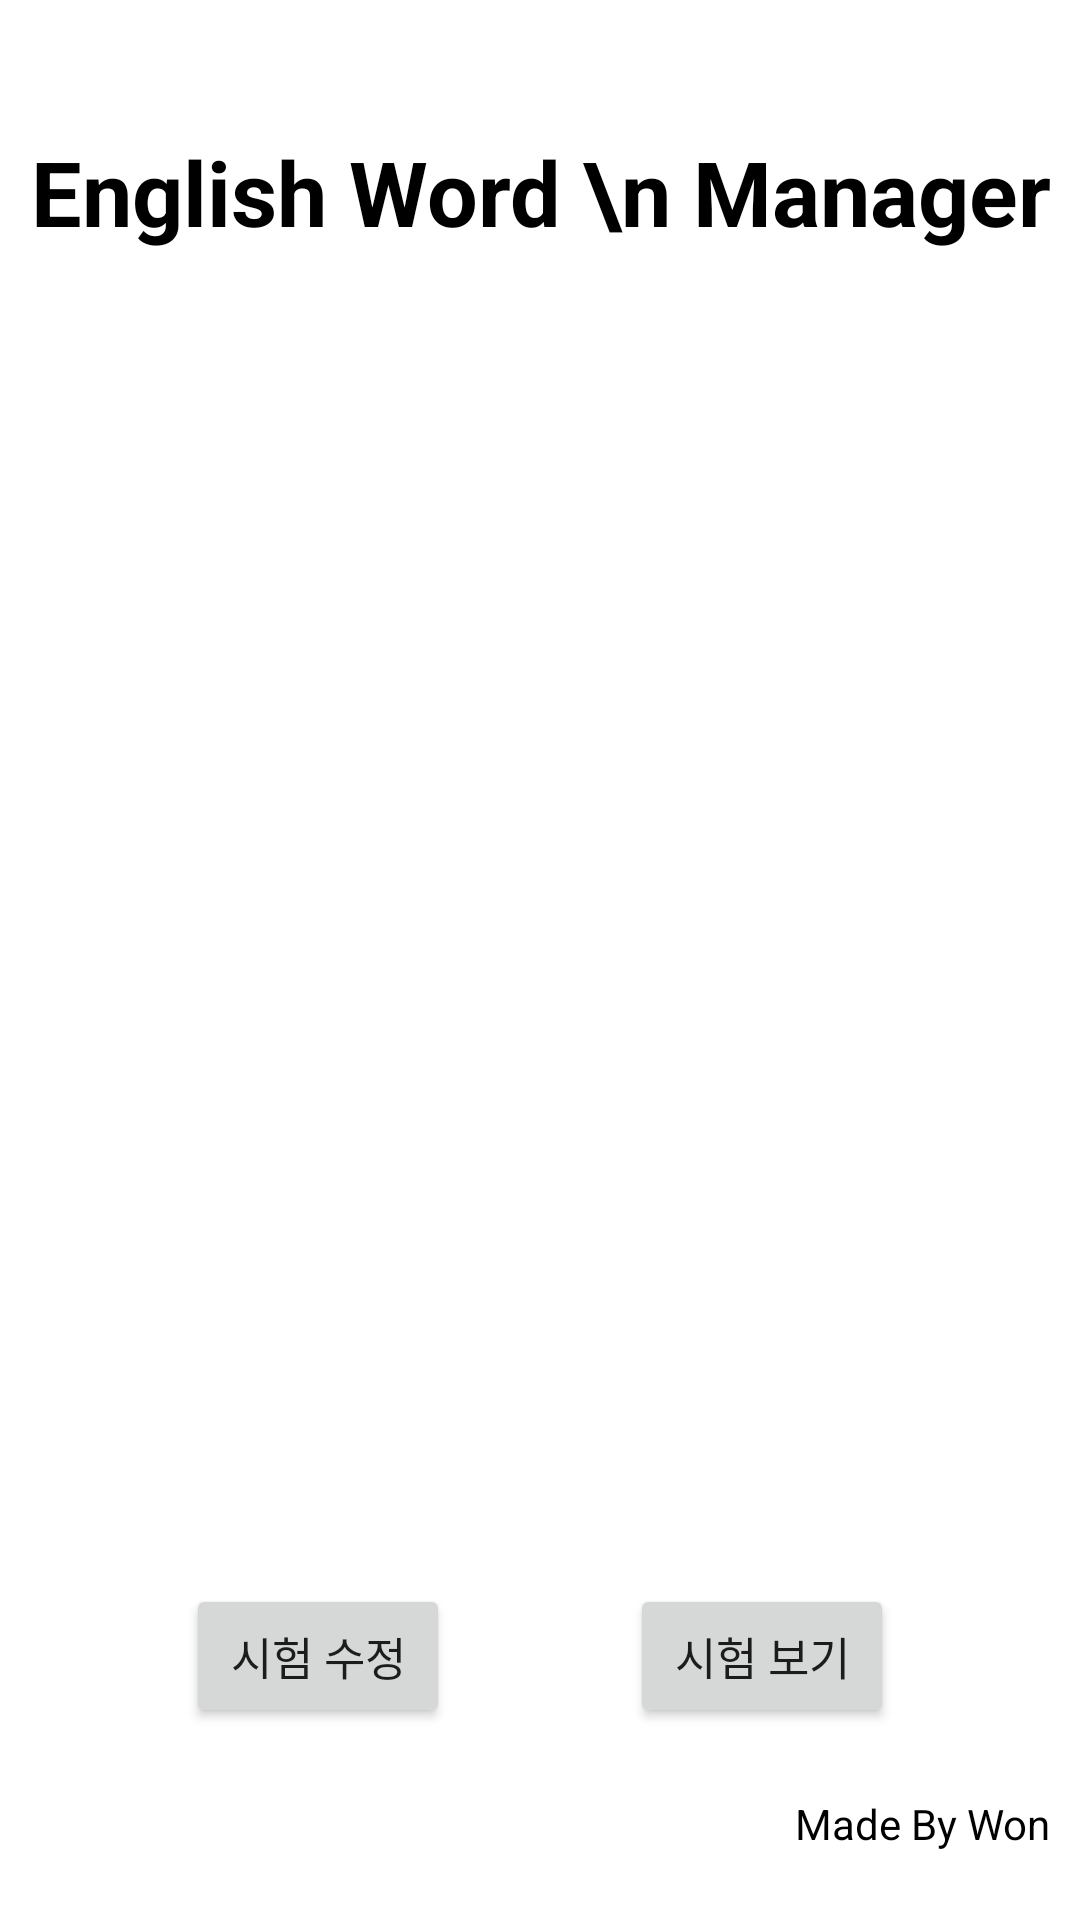

Produce the Android XML layout that renders to this screen, including the resource entries it uses.
<!-- AndroidManifest.xml: application theme Theme.EnglishWordManager -->
<!-- res/layout/activity_main.xml -->
<?xml version="1.0" encoding="utf-8"?>
<androidx.constraintlayout.widget.ConstraintLayout xmlns:android="http://schemas.android.com/apk/res/android"
    xmlns:app="http://schemas.android.com/apk/res-auto"
    xmlns:tools="http://schemas.android.com/tools"
    android:layout_width="match_parent"
    android:layout_height="match_parent"
    tools:context=".MainActivity">

<TextView
    android:textColor="@color/black"
    android:textStyle="bold"
    android:textSize="30sp"
    android:gravity="center"
    android:text="English Word \n Manager"
    app:layout_constraintBottom_toBottomOf="@id/guidelineV1"
    app:layout_constraintTop_toTopOf="parent"
    app:layout_constraintLeft_toLeftOf="parent"
    app:layout_constraintRight_toRightOf="parent"
    android:layout_width="0dp"
    android:layout_height="0dp"/>

    <ImageView
        android:src="@drawable/ic_alphabet_6000173"
        app:layout_constraintRight_toRightOf="parent"
        app:layout_constraintLeft_toLeftOf="parent"
        app:layout_constraintBottom_toBottomOf="@id/guidelineV2"
        app:layout_constraintTop_toTopOf="@id/guidelineV1"
        android:layout_width="0dp"
        android:layout_height="0dp"/>

    <Button
        android:id="@+id/btn_test"
        android:layout_marginTop="20dp"
        android:textSize="15sp"
        android:layout_marginLeft="30dp"
        app:layout_constraintBottom_toTopOf="@id/guidelineV3"
        app:layout_constraintLeft_toLeftOf="@id/guidelineH"
        android:text="시험 보기"
        android:layout_width="wrap_content"
        android:layout_height="wrap_content"/>

    <Button
        android:id="@+id/btn_setting"
        android:textSize="15sp"
        android:layout_marginRight="30dp"
        app:layout_constraintBottom_toTopOf="@id/guidelineV3"
        app:layout_constraintRight_toLeftOf="@id/guidelineH"
        android:text="시험 수정"
        android:layout_width="wrap_content"
        android:layout_height="wrap_content"/>

    <TextView
        android:textColor="@color/black"
        android:layout_marginRight="10dp"
        android:gravity="center"
        app:layout_constraintTop_toTopOf="@id/guidelineV3"
        app:layout_constraintBottom_toBottomOf="parent"
        app:layout_constraintRight_toRightOf="parent"
        android:text="Made By Won"
        android:layout_width="wrap_content"
        android:layout_height="0dp"/>


    <androidx.constraintlayout.widget.Guideline
        android:id="@+id/guidelineV2"
        android:layout_width="wrap_content"
        android:layout_height="wrap_content"
        android:orientation="horizontal"
        app:layout_constraintGuide_percent="0.7" />

    <androidx.constraintlayout.widget.Guideline
        android:id="@+id/guidelineH"
        android:layout_width="wrap_content"
        android:layout_height="wrap_content"
        android:orientation="vertical"
        app:layout_constraintGuide_percent="0.5" />

    <androidx.constraintlayout.widget.Guideline
        android:id="@+id/guidelineV1"
        android:layout_width="wrap_content"
        android:layout_height="wrap_content"
        android:orientation="horizontal"
        app:layout_constraintGuide_percent="0.2" />

    <androidx.constraintlayout.widget.Guideline
        android:id="@+id/guidelineV3"
        android:layout_width="wrap_content"
        android:layout_height="wrap_content"
        android:orientation="horizontal"
        app:layout_constraintGuide_percent="0.9" />
</androidx.constraintlayout.widget.ConstraintLayout>
<!-- resources referenced by this layout -->
<resources>
  <color name="black">#FF000000</color>
  <style name="Theme.EnglishWordManager" parent="Theme.MaterialComponents.DayNight.NoActionBar">
          
          <item name="colorPrimary">@color/purple_500</item>
          <item name="colorPrimaryVariant">@color/purple_700</item>
          <item name="colorOnPrimary">@color/white</item>
          
          <item name="colorSecondary">@color/teal_200</item>
          <item name="colorSecondaryVariant">@color/teal_700</item>
          <item name="colorOnSecondary">@color/black</item>
          
          <item name="android:statusBarColor" tools:targetApi="l">?attr/colorPrimaryVariant</item>
          
      </style>
  <color name="purple_500">#FF6200EE</color>
  <color name="purple_700">#FF3700B3</color>
  <color name="white">#FFFFFFFF</color>
  <color name="teal_200">#FF03DAC5</color>
  <color name="teal_700">#FF018786</color>
</resources>
